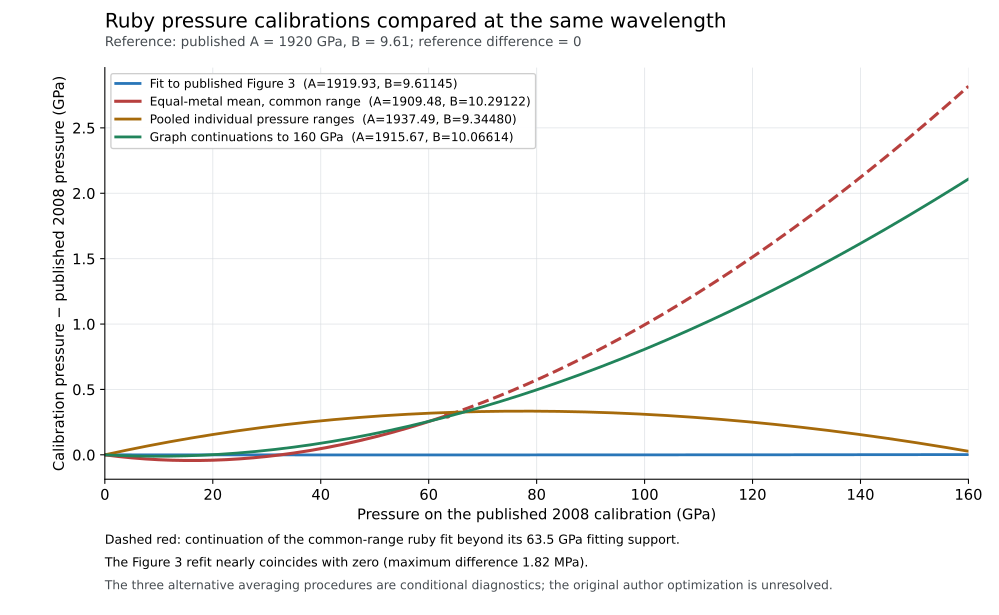

Source data for this figure (header and first rows):
published_2008_pressure_gpa, lambda_over_lambda0, figure3_refit_minus_published_gpa, common_range_mean_minus_published_gpa, individual_ranges_pooled_minus_published…, full_range_graph_continuation_minus_publ…
0.0, 1.0, 0.0, 0.0, 0.0, 0.0
0.5, 1, -1.8509294635815632e-05, -0.002695, 0.004537, -0.001098
1.0, 1.001, -3.6830745040017376e-05, -0.005303, 0.009039, -0.002137
1.5, 1.001, -5.496481890188143e-05, -0.007822, 0.01351, -0.003117
2.0, 1.001, -7.291198158765333e-05, -0.01025, 0.01794, -0.004039
2.5, 1.001, -9.067269615581353e-05, -0.0126, 0.02234, -0.004901
3.0, 1.002, -0.0001082, -0.01486, 0.0267, -0.005705
3.5, 1.002, -0.0001256, -0.01703, 0.03103, -0.006451
4.0, 1.002, -0.0001428, -0.01911, 0.03533, -0.007138
4.5, 1.002, -0.0001599, -0.02111, 0.03959, -0.007767
5.0, 1.003, -0.0001767, -0.02302, 0.04382, -0.008338
5.5, 1.003, -0.0001933, -0.02484, 0.04801, -0.008852
6.0, 1.003, -0.0002098, -0.02658, 0.05217, -0.009307
6.5, 1.003, -0.0002261, -0.02823, 0.05629, -0.009705
7.0, 1.004, -0.0002422, -0.0298, 0.06039, -0.01005
7.5, 1.004, -0.0002581, -0.03128, 0.06444, -0.01033
8.0, 1.004, -0.0002739, -0.03268, 0.06847, -0.01055
8.5, 1.004, -0.0002894, -0.03399, 0.07246, -0.01072
9.0, 1.005, -0.0003048, -0.03522, 0.07642, -0.01083
9.5, 1.005, -0.00032, -0.03636, 0.08034, -0.01089
10.0, 1.005, -0.000335, -0.03741, 0.08423, -0.01089
10.5, 1.005, -0.0003499, -0.03839, 0.08809, -0.01083
11.0, 1.006, -0.0003645, -0.03928, 0.09192, -0.01071
11.5, 1.006, -0.000379, -0.04008, 0.09571, -0.01054
12.0, 1.006, -0.0003933, -0.0408, 0.09947, -0.01032
12.5, 1.006, -0.0004074, -0.04144, 0.1032, -0.01003
13.0, 1.007, -0.0004214, -0.04199, 0.1069, -0.009694
13.5, 1.007, -0.0004351, -0.04246, 0.1105, -0.009299
14.0, 1.007, -0.0004487, -0.04285, 0.1142, -0.008849
14.5, 1.007, -0.0004622, -0.04316, 0.1178, -0.008342
15.0, 1.008, -0.0004754, -0.04338, 0.1213, -0.007781
15.5, 1.008, -0.0004885, -0.04352, 0.1249, -0.007164
16.0, 1.008, -0.0005014, -0.04358, 0.1284, -0.006491
16.5, 1.008, -0.0005141, -0.04355, 0.1318, -0.005764
17.0, 1.009, -0.0005266, -0.04345, 0.1353, -0.004982
17.5, 1.009, -0.000539, -0.04326, 0.1387, -0.004145
18.0, 1.009, -0.0005512, -0.04299, 0.142, -0.003253
18.5, 1.009, -0.0005632, -0.04264, 0.1454, -0.002307
19.0, 1.009, -0.0005751, -0.04221, 0.1487, -0.001306
19.5, 1.01, -0.0005868, -0.04169, 0.152, -0.0002511
20.0, 1.01, -0.0005983, -0.0411, 0.1552, 0.0008582
20.5, 1.01, -0.0006096, -0.04042, 0.1584, 0.002022
21.0, 1.01, -0.0006208, -0.03967, 0.1616, 0.003239
21.5, 1.011, -0.0006318, -0.03883, 0.1647, 0.00451
22.0, 1.011, -0.0006426, -0.03791, 0.1679, 0.005836
22.5, 1.011, -0.0006533, -0.03692, 0.1709, 0.007214
23.0, 1.011, -0.0006638, -0.03584, 0.174, 0.008647
23.5, 1.012, -0.0006741, -0.03469, 0.177, 0.01013
24.0, 1.012, -0.0006842, -0.03345, 0.18, 0.01167
24.5, 1.012, -0.0006942, -0.03214, 0.183, 0.01326
25.0, 1.012, -0.000704, -0.03074, 0.1859, 0.01491
25.5, 1.013, -0.0007137, -0.02927, 0.1888, 0.01661
26.0, 1.013, -0.0007232, -0.02772, 0.1917, 0.01836
26.5, 1.013, -0.0007325, -0.02608, 0.1945, 0.02016
27.0, 1.013, -0.0007416, -0.02438, 0.1973, 0.02202
27.5, 1.014, -0.0007506, -0.02259, 0.2001, 0.02393
28.0, 1.014, -0.0007594, -0.02072, 0.2029, 0.02589
28.5, 1.014, -0.0007681, -0.01878, 0.2056, 0.0279
29.0, 1.014, -0.0007766, -0.01676, 0.2083, 0.02997
29.5, 1.014, -0.0007849, -0.01466, 0.2109, 0.03209
... 261 more rows
